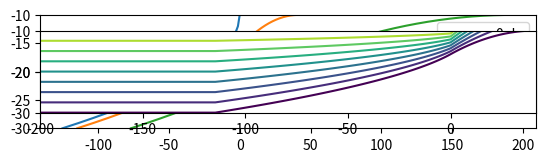

This figure's Python source:
import numpy as np
import matplotlib.pyplot as plt

# parameters
k = 10 # hydraulic conductivity, m/d
zt = -10 # top of aquifer, m
zb = -30 # bottom of aquifer, m
alpha = 40 # alpha factor, -
clist = [1e-12, 5, 50] # three values of resistance of leaky layer, d
U = 0.4 # flow toward the coast, m^2/d
H = zt - zb # aquifer thickness, m

# solution
def interface(k, zt, zb, c, alpha, U):
    H = zt - zb
    # below sea
    hstar = -zt / alpha
    xtip = (18 * U * k * alpha * c**2) ** (1 / 3)
    xsea = np.linspace(0, xtip, 100)
    hsea = hstar + (xsea - xtip)**2 / (6 * k * alpha * c)
    h0 = hstar + xtip ** 2 / (6 * k * alpha * c)
    # below land
    phi0 = 0.5 * k * alpha * (h0 - hstar)**2
    phitoe = 0.5 * k * H ** 2 / alpha
    xtoe = -(phitoe - phi0) / U
    Cc = (0.5 * k * H ** 2 + k * H * zb) / alpha
    xland = np.linspace(xtoe, 0, 100)
    phi = -U * xland + phi0
    hland = np.sqrt(2 * phi/ (k * alpha)) + hstar
    # combine solution
    x = np.hstack((xland, xsea))
    zi = -alpha * np.hstack((hland, hsea))
    return x, zi

def main():
    # basic plot
    plt.subplot(111, aspect=4, ylim=(-30, -10))
    for c in clist:
        x, zi = interface(k=k, zt=zt, zb=zb, c=c, alpha=alpha, U=U)
        plt.plot(x, zi, label=f'c={c:.0f} d')

    plt.legend()
    plt.show()

    c = 5
    x, zi = interface(k=k, zt=zt, zb=zb, c=5, alpha=alpha, U=U)
    x = np.hstack((-200, x))
    zi = np.hstack((zb, zi))
    Qx = U * np.ones_like(x)
    lab = np.sqrt(c * k * H)
    xtip = (18 * U * k * alpha * c**2) ** (1 / 3)
    Qx[x>0] = -(x[x>0] - xtip) ** 3 / (18 * k * alpha * c**2)
    xg = [x, x]
    zg = [zi, zt * np.ones_like(x)]
    psi = [np.zeros_like(x), Qx]

    plt.subplot(111, aspect=2)
    plt.contour(xg, zg, psi)

    plt.show()

if __name__=="__main__":
    main()